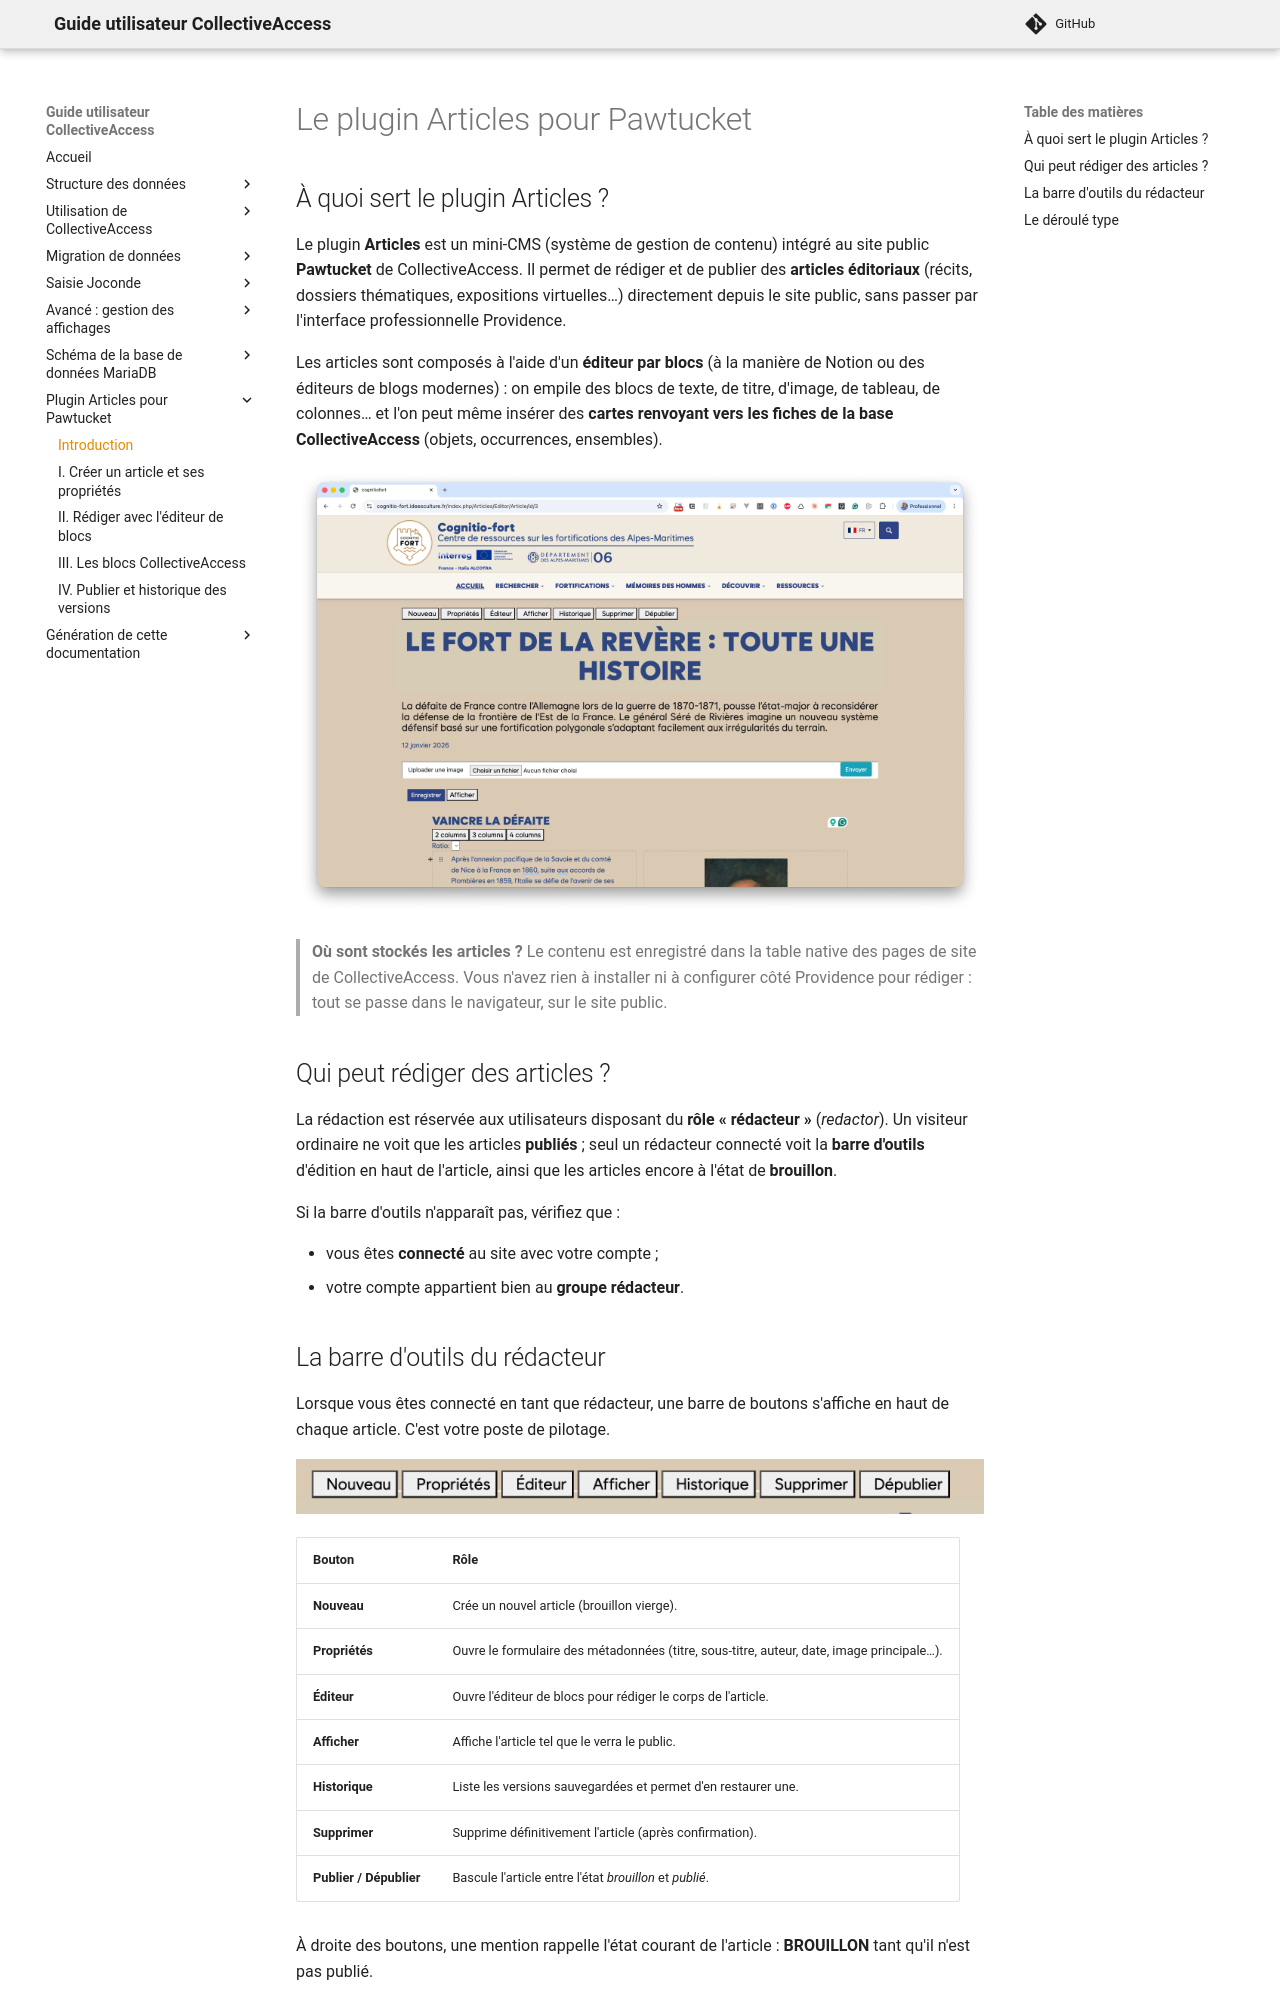

repository: ideesculture/museesDeFranceDocumentation · page: articles_introduction/index.html · generator: mkdocs

# Le plugin Articles pour Pawtucket

## À quoi sert le plugin Articles ?

Le plugin **Articles** est un mini-CMS (système de gestion de contenu) intégré
au site public **Pawtucket** de CollectiveAccess. Il permet de rédiger et de
publier des **articles éditoriaux** (récits, dossiers thématiques, expositions
virtuelles…) directement depuis le site public, sans passer par l'interface
professionnelle Providence.

Les articles sont composés à l'aide d'un **éditeur par blocs** (à la manière de
Notion ou des éditeurs de blogs modernes) : on empile des blocs de texte, de
titre, d'image, de tableau, de colonnes… et l'on peut même insérer des
**cartes renvoyant vers les fiches de la base CollectiveAccess** (objets,
occurrences, ensembles).

![Vue d'ensemble de l'éditeur d'article](./Plugin_Articles/editeur_vue_ensemble.png)

> **Où sont stockés les articles ?**
> Le contenu est enregistré dans la table native des pages de site de
> CollectiveAccess. Vous n'avez rien à installer ni à configurer côté Providence
> pour rédiger : tout se passe dans le navigateur, sur le site public.

## Qui peut rédiger des articles ?

La rédaction est réservée aux utilisateurs disposant du **rôle « rédacteur »**
(*redactor*). Un visiteur ordinaire ne voit que les articles **publiés** ; seul
un rédacteur connecté voit la **barre d'outils** d'édition en haut de l'article,
ainsi que les articles encore à l'état de **brouillon**.

Si la barre d'outils n'apparaît pas, vérifiez que :

- vous êtes **connecté** au site avec votre compte ;
- votre compte appartient bien au **groupe rédacteur**.
